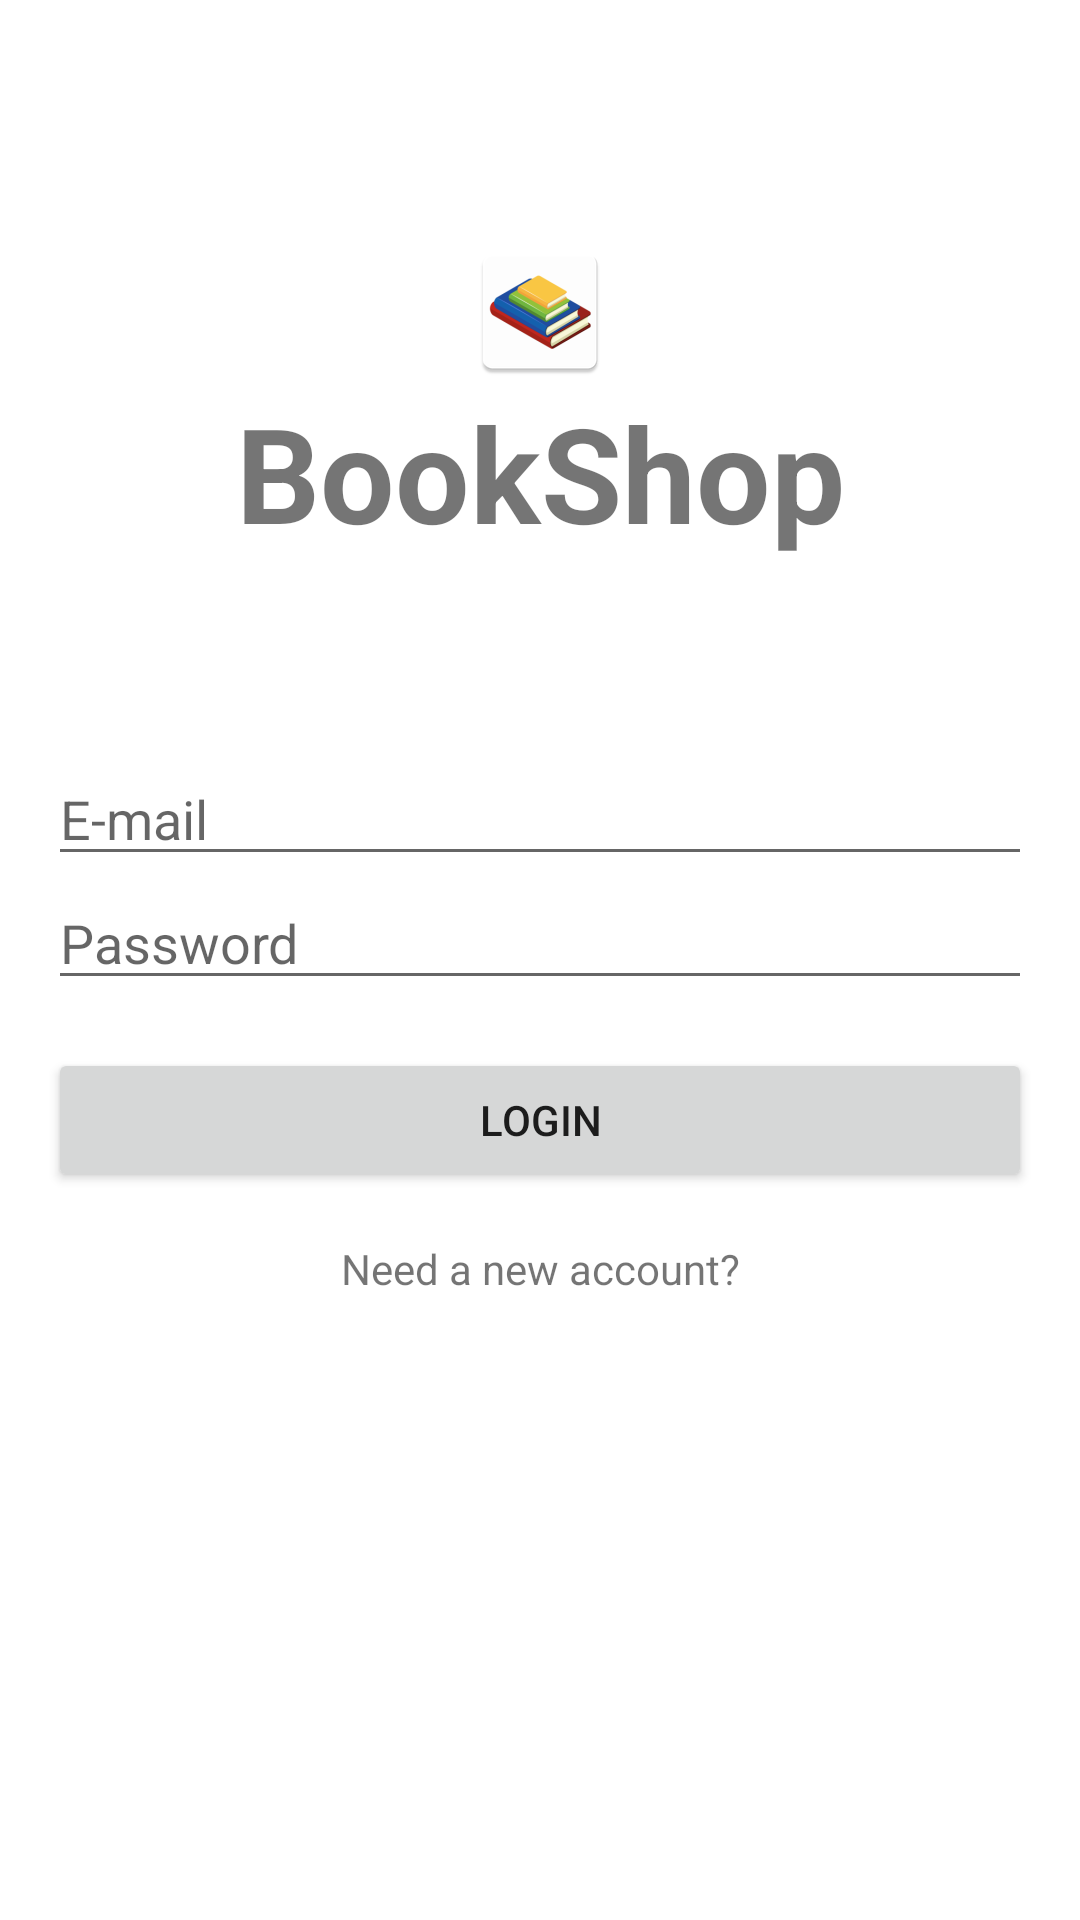

Produce the Android XML layout that renders to this screen, including the resource entries it uses.
<!-- AndroidManifest.xml: application theme Theme.Bookshop -->
<!-- res/layout/activity_log_in.xml -->
<?xml version="1.0" encoding="utf-8"?>
<LinearLayout xmlns:android="http://schemas.android.com/apk/res/android"
    xmlns:app="http://schemas.android.com/apk/res-auto"
    xmlns:tools="http://schemas.android.com/tools"
    android:layout_width="match_parent"
    android:layout_height="match_parent"
    android:orientation="vertical"
    android:padding="16dp"
    tools:context=".LogIn">

    <ImageView
        android:layout_width="match_parent"
        android:layout_height="wrap_content"
        android:layout_marginTop="64dp"
        android:gravity="center"
        android:scaleType="fitCenter"
        app:srcCompat="@mipmap/ic_launcher" />

    <TextView
        android:layout_width="match_parent"
        android:layout_height="wrap_content"
        android:layout_marginBottom="64dp"
        android:gravity="center"
        android:text="@string/app_name"
        android:textSize="44sp"
        android:textStyle="bold" />

    <EditText
        android:id="@+id/emailEditText"
        android:layout_width="match_parent"
        android:layout_height="wrap_content"
        android:ems="10"
        android:hint="@string/email_edit"
        android:inputType="textEmailAddress"
        android:autofillHints="email" />

    <EditText
        android:id="@+id/passwordEditText"
        android:layout_width="match_parent"
        android:layout_height="wrap_content"
        android:layout_marginBottom="16dp"
        android:ems="10"
        android:hint="@string/password_edit"
        android:inputType="textPassword"
        android:autofillHints="password" />

    <Button
        android:id="@+id/loginButton"
        android:layout_width="match_parent"
        android:layout_height="wrap_content"
        android:text="@string/login_button" />

    <TextView
        android:id="@+id/signUpTextView"
        android:layout_width="match_parent"
        android:layout_height="wrap_content"
        android:layout_marginTop="16dp"
        android:gravity="center"
        android:text="@string/login_to_signup" />
</LinearLayout>
<!-- resources referenced by this layout -->
<resources>
  <!-- mipmap ic_launcher: png bitmap (mipmap-hdpi, 3958 bytes) -->
  <string name="app_name">BookShop</string>
  <string name="email_edit">E-mail</string>
  <string name="login_button">Login</string>
  <string name="login_to_signup">Need a new account?</string>
  <string name="password_edit">Password</string>
  <style name="Theme.Bookshop" parent="Theme.MaterialComponents.DayNight.DarkActionBar">
          
          <item name="colorPrimary">@color/blue_yonder</item>
          <item name="colorPrimaryVariant">@color/english_violet</item>
          <item name="colorOnPrimary">@color/white</item>
          
          <item name="colorSecondary">@color/cambridge_blue</item>
          <item name="colorSecondaryVariant">@color/eton_blue</item>
          <item name="colorOnSecondary">@color/black</item>
          
          <item name="android:statusBarColor" tools:targetApi="l">?attr/colorPrimaryVariant</item>
          
      </style>
  <color name="blue_yonder">#FF5171A5</color>
  <color name="english_violet">#FF3F3047</color>
  <color name="white">#FFFFFFFF</color>
  <color name="cambridge_blue">#FF98B9AB</color>
  <color name="eton_blue">#FF9BC995</color>
  <color name="black">#FF000000</color>
</resources>
